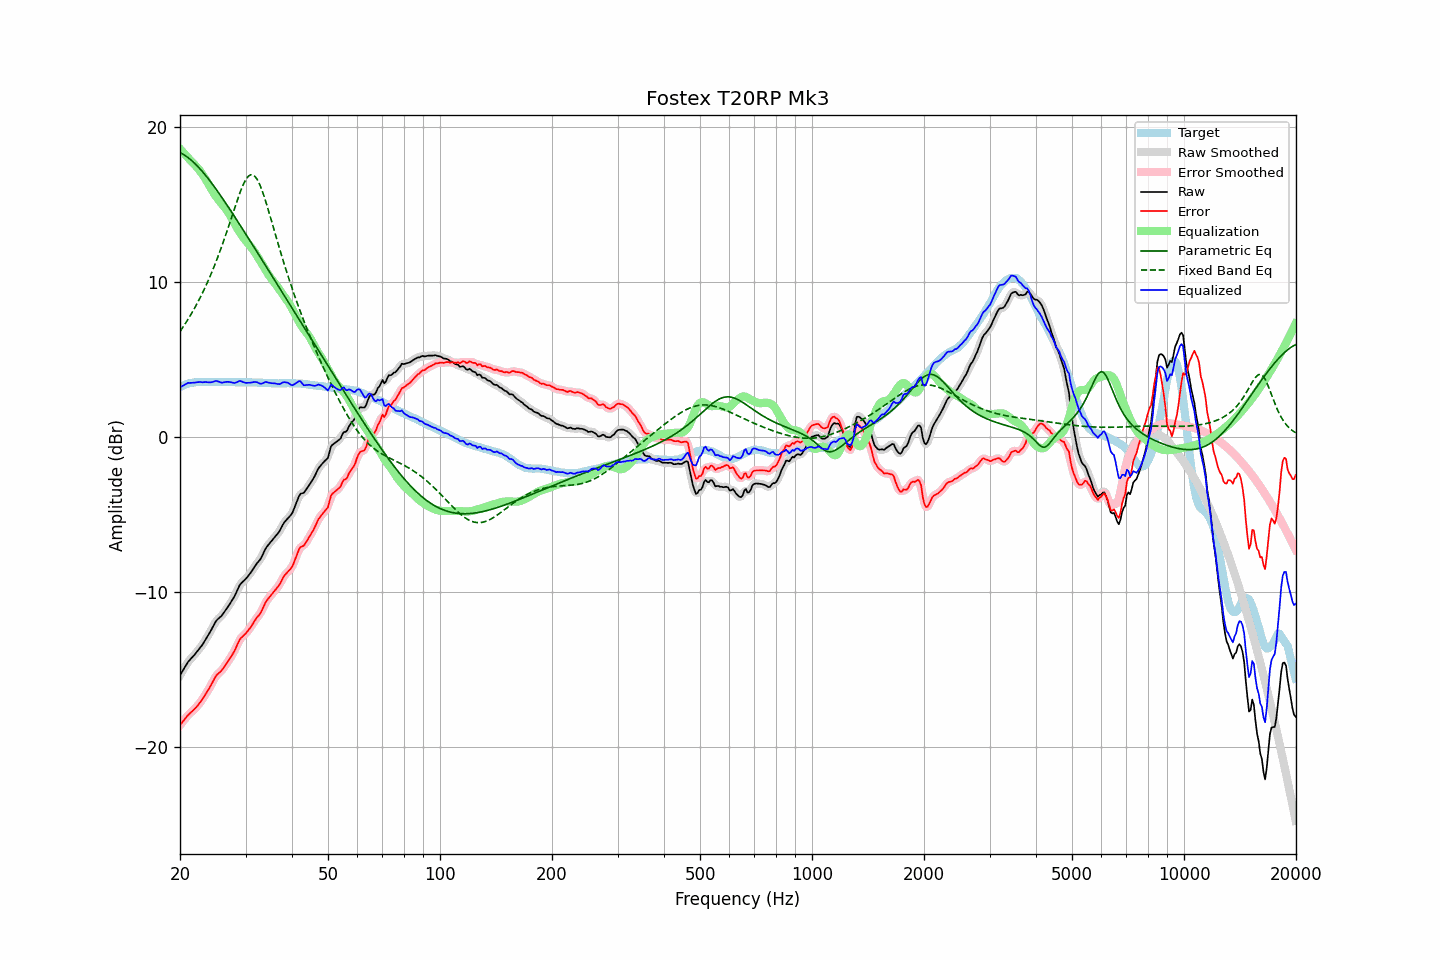

The data file committed next to this chart (first rows):
frequency, raw, error, smoothed, error_smoothed, equalization, parametric_eq, fixed_band_eq, equalized_raw, equalized_smoothed, target
20.00, -15.39, -18.60, -15.39, -18.60, 18.57, 18.32, 6.79, 3.18, 3.17, 3.21
20.20, -15.21, -18.47, -15.20, -18.46, 18.45, 18.27, 6.94, 3.25, 3.25, 3.26
20.40, -15.03, -18.34, -15.02, -18.33, 18.34, 18.21, 7.09, 3.30, 3.31, 3.31
20.61, -14.86, -18.20, -14.85, -18.20, 18.22, 18.15, 7.25, 3.36, 3.37, 3.34
20.81, -14.68, -18.07, -14.68, -18.07, 18.11, 18.08, 7.41, 3.42, 3.42, 3.39
21.02, -14.52, -17.95, -14.53, -17.95, 17.99, 18.00, 7.57, 3.47, 3.46, 3.43
21.23, -14.41, -17.86, -14.40, -17.85, 17.88, 17.92, 7.74, 3.47, 3.48, 3.45
21.44, -14.28, -17.75, -14.29, -17.76, 17.76, 17.83, 7.92, 3.48, 3.48, 3.47
21.66, -14.18, -17.67, -14.18, -17.66, 17.66, 17.74, 8.10, 3.48, 3.48, 3.49
21.87, -14.06, -17.56, -14.06, -17.56, 17.55, 17.64, 8.28, 3.49, 3.49, 3.50
22.09, -13.93, -17.45, -13.94, -17.45, 17.44, 17.54, 8.47, 3.51, 3.51, 3.52
22.31, -13.80, -17.33, -13.80, -17.33, 17.32, 17.44, 8.66, 3.52, 3.52, 3.53
22.54, -13.67, -17.20, -13.67, -17.20, 17.20, 17.32, 8.86, 3.53, 3.52, 3.53
22.76, -13.54, -17.06, -13.54, -17.07, 17.06, 17.21, 9.07, 3.53, 3.52, 3.53
22.99, -13.41, -16.93, -13.39, -16.92, 16.92, 17.09, 9.28, 3.51, 3.52, 3.52
23.22, -13.24, -16.76, -13.24, -16.76, 16.76, 16.97, 9.49, 3.52, 3.52, 3.52
23.45, -13.07, -16.58, -13.07, -16.59, 16.59, 16.84, 9.71, 3.53, 3.52, 3.52
23.69, -12.90, -16.43, -12.90, -16.42, 16.41, 16.71, 9.94, 3.51, 3.52, 3.53
23.92, -12.72, -16.25, -12.72, -16.25, 16.23, 16.58, 10.17, 3.51, 3.51, 3.53
24.16, -12.54, -16.07, -12.54, -16.07, 16.05, 16.45, 10.42, 3.50, 3.51, 3.53
24.40, -12.34, -15.88, -12.34, -15.88, 15.87, 16.31, 10.66, 3.53, 3.53, 3.54
24.65, -12.16, -15.69, -12.15, -15.68, 15.71, 16.17, 10.92, 3.55, 3.56, 3.53
24.89, -11.95, -15.48, -11.97, -15.50, 15.55, 16.03, 11.18, 3.60, 3.58, 3.53
25.14, -11.81, -15.34, -11.82, -15.36, 15.41, 15.88, 11.44, 3.59, 3.58, 3.53
25.39, -11.71, -15.25, -11.71, -15.25, 15.27, 15.74, 11.72, 3.55, 3.55, 3.54
25.65, -11.63, -15.17, -11.62, -15.16, 15.14, 15.59, 12.00, 3.51, 3.52, 3.54
25.91, -11.53, -15.06, -11.52, -15.05, 15.01, 15.44, 12.29, 3.48, 3.50, 3.53
26.16, -11.38, -14.91, -11.39, -14.92, 14.89, 15.28, 12.58, 3.50, 3.50, 3.53
26.43, -11.24, -14.77, -11.24, -14.77, 14.76, 15.13, 12.88, 3.52, 3.52, 3.53
26.69, -11.09, -14.62, -11.09, -14.62, 14.63, 14.98, 13.18, 3.54, 3.54, 3.53
26.96, -10.94, -14.47, -10.94, -14.47, 14.48, 14.82, 13.49, 3.54, 3.54, 3.53
27.23, -10.78, -14.31, -10.78, -14.31, 14.31, 14.66, 13.81, 3.53, 3.53, 3.53
27.50, -10.62, -14.15, -10.62, -14.15, 14.12, 14.51, 14.12, 3.50, 3.50, 3.53
27.77, -10.44, -13.96, -10.45, -13.97, 13.93, 14.35, 14.44, 3.49, 3.48, 3.52
28.05, -10.27, -13.79, -10.26, -13.77, 13.74, 14.19, 14.75, 3.46, 3.48, 3.52
28.33, -10.04, -13.55, -10.04, -13.55, 13.55, 14.03, 15.06, 3.50, 3.51, 3.51
28.62, -9.82, -13.33, -9.82, -13.33, 13.37, 13.87, 15.36, 3.55, 3.55, 3.51
28.90, -9.60, -13.11, -9.62, -13.13, 13.20, 13.71, 15.65, 3.60, 3.58, 3.52
29.19, -9.46, -12.97, -9.46, -12.98, 13.04, 13.54, 15.93, 3.58, 3.58, 3.51
29.48, -9.36, -12.87, -9.35, -12.86, 12.89, 13.38, 16.17, 3.54, 3.54, 3.52
29.78, -9.26, -12.77, -9.25, -12.77, 12.76, 13.22, 16.40, 3.50, 3.50, 3.51
30.08, -9.16, -12.68, -9.15, -12.66, 12.63, 13.05, 16.58, 3.47, 3.48, 3.52
30.38, -9.03, -12.54, -9.03, -12.54, 12.51, 12.89, 16.73, 3.48, 3.47, 3.51
30.68, -8.90, -12.41, -8.90, -12.41, 12.38, 12.73, 16.84, 3.48, 3.48, 3.51
30.99, -8.77, -12.28, -8.76, -12.26, 12.25, 12.56, 16.89, 3.49, 3.49, 3.51
31.30, -8.61, -12.11, -8.61, -12.11, 12.12, 12.40, 16.89, 3.51, 3.51, 3.50
31.61, -8.45, -11.95, -8.45, -11.95, 11.98, 12.23, 16.84, 3.53, 3.53, 3.50
31.93, -8.29, -11.79, -8.29, -11.79, 11.82, 12.07, 16.74, 3.53, 3.53, 3.50
32.24, -8.14, -11.63, -8.16, -11.65, 11.66, 11.90, 16.59, 3.51, 3.50, 3.49
32.57, -8.03, -11.52, -8.03, -11.52, 11.49, 11.74, 16.40, 3.46, 3.46, 3.49
32.89, -7.89, -11.38, -7.88, -11.36, 11.31, 11.57, 16.16, 3.42, 3.43, 3.49
33.22, -7.71, -11.18, -7.69, -11.18, 11.13, 11.40, 15.89, 3.43, 3.44, 3.48
33.55, -7.48, -10.96, -7.48, -10.96, 10.96, 11.24, 15.60, 3.48, 3.48, 3.48
33.89, -7.26, -10.73, -7.28, -10.75, 10.79, 11.07, 15.28, 3.53, 3.51, 3.47
34.23, -7.10, -10.57, -7.10, -10.57, 10.62, 10.91, 14.95, 3.52, 3.52, 3.47
34.57, -6.97, -10.43, -6.96, -10.42, 10.46, 10.74, 14.60, 3.49, 3.50, 3.46
34.92, -6.84, -10.30, -6.84, -10.29, 10.31, 10.57, 14.25, 3.47, 3.47, 3.46
35.27, -6.72, -10.17, -6.71, -10.17, 10.17, 10.41, 13.89, 3.45, 3.45, 3.45
35.62, -6.59, -10.04, -6.59, -10.04, 10.04, 10.24, 13.53, 3.45, 3.45, 3.45
35.97, -6.46, -9.91, -6.47, -9.92, 9.90, 10.08, 13.17, 3.44, 3.43, 3.45
... 635 more rows
